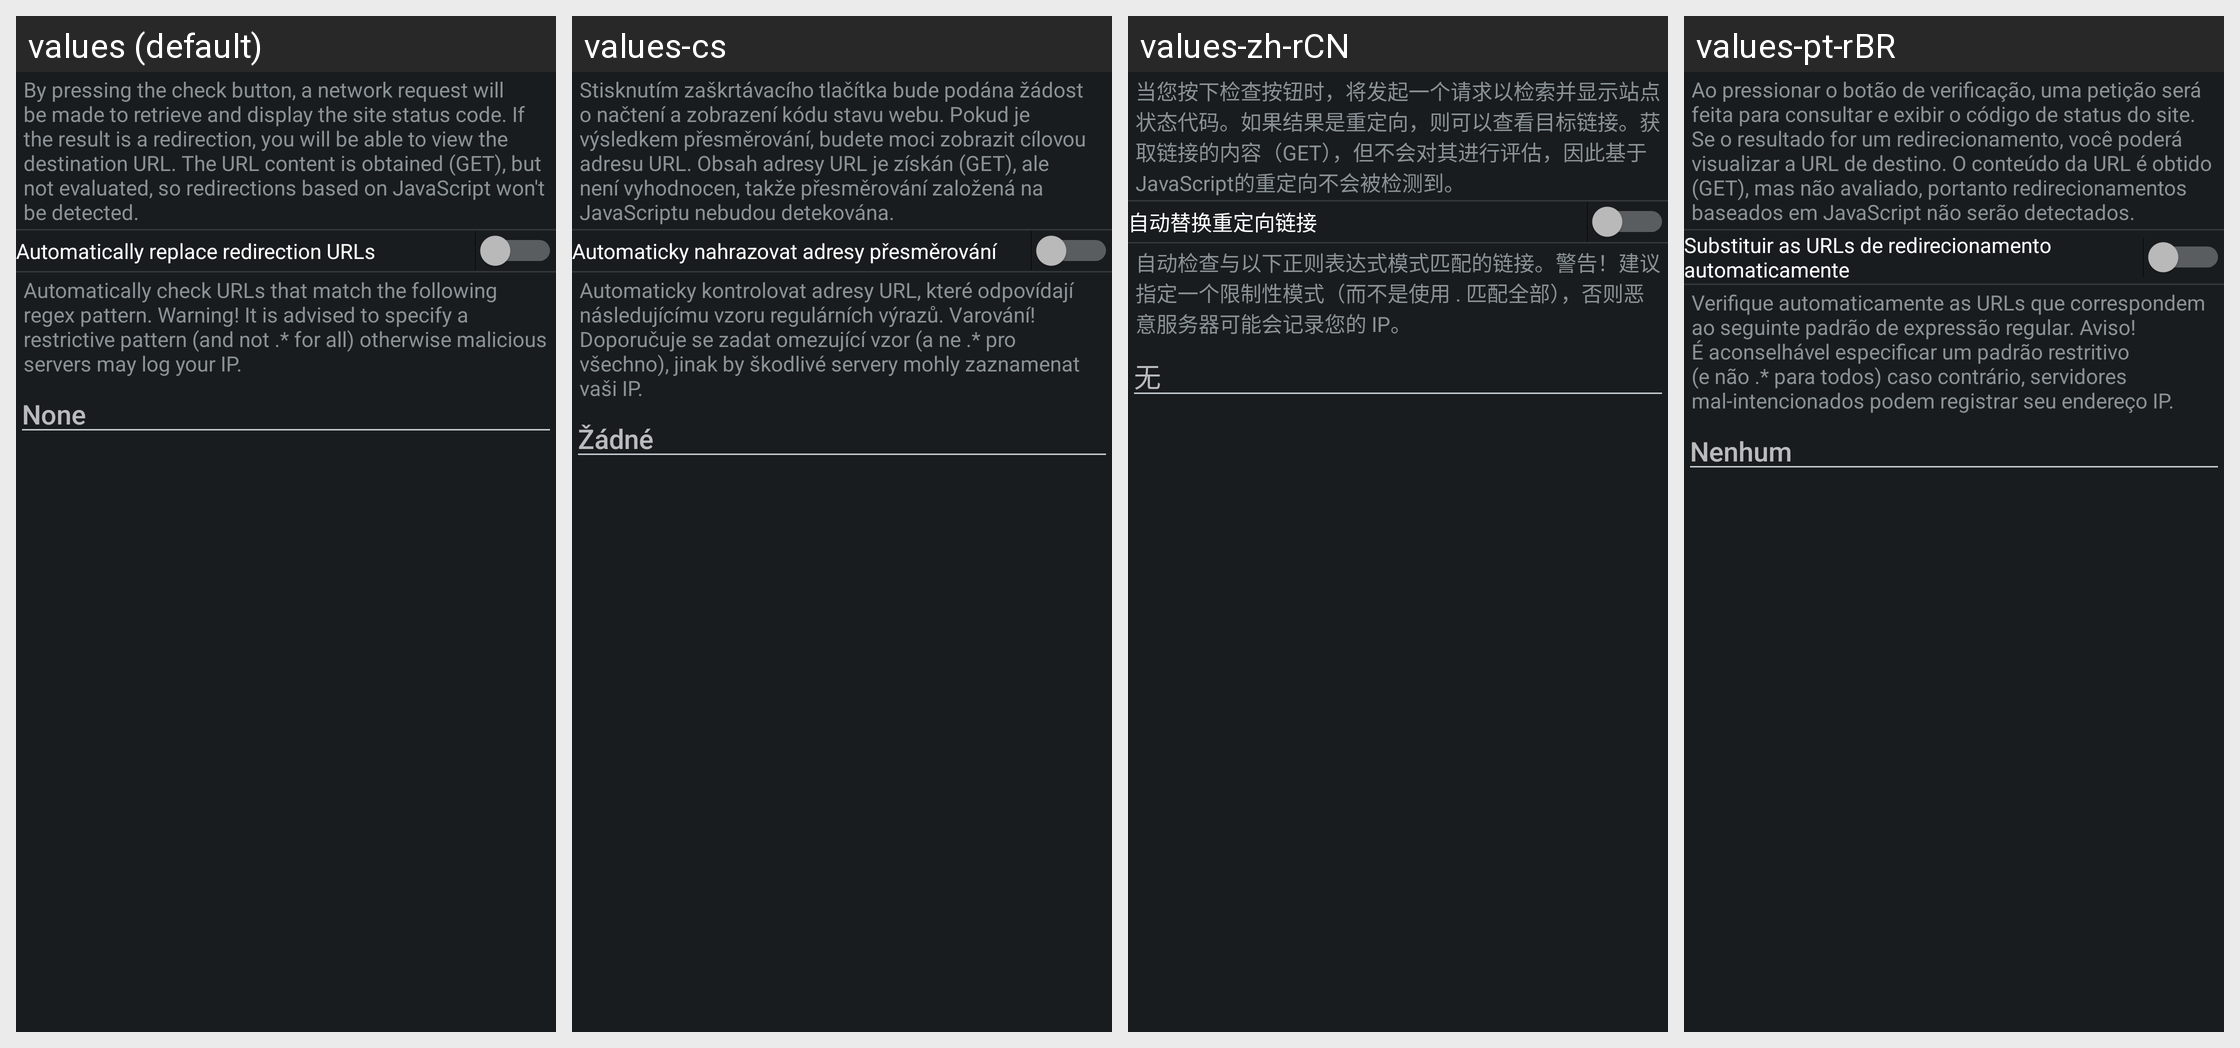

Here is an Android app screen in its default locale and in the app's own translations. Write out the translated-string differences for the strings that appear on this screen.
Android screen res/layout/config_status.xml rendered under 4 locales, left to right: values (default), values-cs, values-zh-rCN, values-pt-rBR. Device: Nexus 5 (rendered at 1080×1920; each locale shown at half size, 540×960, under a caption strip naming it); theme ActivityThemeDark.
Other locales in the repository, not shown: values-de, values-es, values-fr-rFR, values-in, values-it, values-iw, values-ja, values-ko, values-nb-rNO, values-nl, values-or, values-pt-rPT, values-ro, values-ru, values-tr, values-uk, values-ur, values-zh-rTW.
Strings drawn on this screen, with the default value and each locale's value (text and hints the layout hard-codes, and strings that could not be matched under every locale, appear in the picture but are not listed):

mStatus_desc
  values: By pressing the check button, a network request will be made to retrieve and display the site status code. If the result is a redirection, you will be able to view the destination URL. The URL content is obtained (GET), but not evaluated, so redirections based on JavaScript won't be detected.
  values-cs: Stisknutím zaškrtávacího tlačítka bude podána žádost o načtení a zobrazení kódu stavu webu. Pokud je výsledkem přesměrování, budete moci zobrazit cílovou adresu URL. Obsah adresy URL je získán (GET), ale není vyhodnocen, takže přesměrování založená na JavaScriptu nebudou detekována.
  values-zh-rCN: 当您按下检查按钮时，将发起一个请求以检索并显示站点状态代码。如果结果是重定向，则可以查看目标链接。获取链接的内容（GET），但不会对其进行评估，因此基于JavaScript的重定向不会被检测到。
  values-pt-rBR: Ao pressionar o botão de verificação, uma petição será feita para consultar e exibir o código de status do site. Se o resultado for um redirecionamento, você poderá visualizar a URL de destino. O conteúdo da URL é obtido (GET), mas não avaliado, portanto redirecionamentos baseados em JavaScript não serão detectados.

mStatus_autoRedirect
  values: Automatically replace redirection URLs
  values-cs: Automaticky nahrazovat adresy přesměrování
  values-zh-rCN: 自动替换重定向链接
  values-pt-rBR: Substituir as URLs de redirecionamento automaticamente

mStatus_autoCheck
  values: Automatically check URLs that match the following regex pattern. Warning! It is advised to specify a restrictive pattern (and not .* for all) otherwise malicious servers may log your IP.
  values-cs: Automaticky kontrolovat adresy URL, které odpovídají následujícímu vzoru regulárních výrazů. Varování! Doporučuje se zadat omezující vzor (a ne .* pro všechno), jinak by škodlivé servery mohly zaznamenat vaši IP.
  values-zh-rCN: 自动检查与以下正则表达式模式匹配的链接。警告！建议指定一个限制性模式（而不是使用 . 匹配全部），否则恶意服务器可能会记录您的 IP。
  values-pt-rBR: Verifique automaticamente as URLs que correspondem ao seguinte padrão de expressão regular. Aviso! É aconselhável especificar um padrão restritivo (e não .* para todos) caso contrário, servidores mal-intencionados podem registrar seu endereço IP.

none
  values: None
  values-cs: Žádné
  values-zh-rCN: 无
  values-pt-rBR: Nenhum
